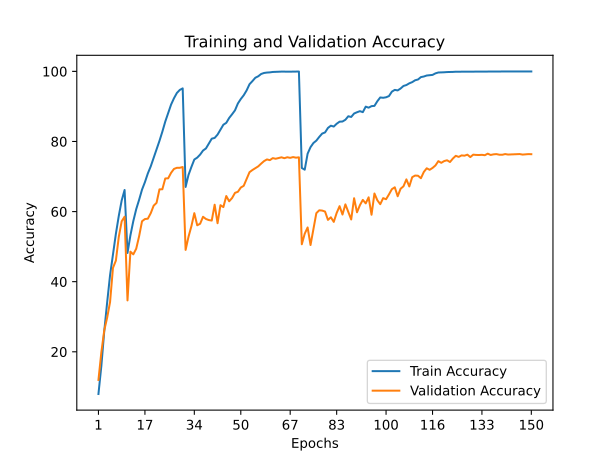

Values plotted in this chart, from the file beside it:
train_accuracy; train_loss; valid_accuracy; valid_loss
7,9680; 4,1507; 11,9800; 3,7493
15,9580; 3,4616; 19,8500; 3,3264
25,8860; 2,9111; 26,1200; 2,9935
34,1080; 2,4881; 29,7500; 2,8895
41,8600; 2,1444; 34,2000; 2,6880
47,9080; 1,8856; 43,9400; 2,2138
53,6500; 1,6386; 46,0200; 2,0526
58,7640; 1,4470; 52,7700; 1,7346
63,1780; 1,2798; 57,2300; 1,5380
66,1600; 1,1789; 58,5400; 1,4809
48,1940; 1,8682; 34,6600; 3,5817
53,2080; 1,6603; 48,5700; 1,9337
57,2780; 1,4954; 47,8000; 1,9650
60,6880; 1,3711; 49,4100; 1,9144
63,3680; 1,2677; 52,9700; 1,7557
66,2600; 1,1563; 57,2400; 1,5777
68,4020; 1,0756; 57,8700; 1,5955
70,8800; 0,9873; 57,9700; 1,5415
72,9040; 0,9119; 59,5400; 1,5074
75,3100; 0,8283; 61,6800; 1,4156
77,8240; 0,7427; 62,4900; 1,3636
80,1700; 0,6661; 66,3400; 1,2776
82,8060; 0,5802; 66,3700; 1,2405
85,6740; 0,4944; 69,4500; 1,1376
88,0540; 0,4215; 69,4900; 1,1480
90,5260; 0,3501; 71,0600; 1,0537
92,3320; 0,2987; 72,1700; 1,0100
93,8400; 0,2615; 72,4900; 1,0114
94,7080; 0,2375; 72,5000; 1,0092
95,1500; 0,2265; 72,7100; 1,0321
67,0280; 1,1148; 49,0700; 2,1753
70,4620; 0,9937; 52,8200; 1,9635
72,7400; 0,9107; 55,8500; 1,7833
74,8540; 0,8474; 59,5500; 1,5995
75,3960; 0,8202; 56,0900; 1,7454
76,2600; 0,7842; 56,5300; 1,6596
77,4140; 0,7538; 58,5200; 1,6516
78,0100; 0,7288; 57,8900; 1,6286
79,3800; 0,6881; 57,5800; 1,7391
80,8000; 0,6339; 57,4400; 1,7307
81,0140; 0,6204; 61,9600; 1,5038
81,9620; 0,5979; 56,6800; 1,7680
83,3520; 0,5508; 61,8300; 1,5024
84,7780; 0,5056; 61,2800; 1,5972
85,3180; 0,4877; 64,4400; 1,3892
86,7120; 0,4434; 62,9400; 1,5390
87,7640; 0,4123; 63,8700; 1,4970
88,8860; 0,3757; 65,3400; 1,4166
90,8440; 0,3179; 65,6500; 1,3982
92,1120; 0,2802; 66,8600; 1,3708
93,1800; 0,2447; 67,3500; 1,3110
94,5620; 0,2048; 69,2800; 1,2124
96,3340; 0,1543; 71,2400; 1,1857
97,2200; 0,1233; 71,8600; 1,1204
98,1780; 0,0942; 72,3900; 1,0976
98,5960; 0,0772; 72,9000; 1,0762
99,2520; 0,0546; 73,6800; 1,0830
99,5460; 0,0434; 74,4000; 1,0390
99,6600; 0,0364; 74,8800; 1,0352
99,7120; 0,0323; 74,6700; 1,0438
... 90 more rows
